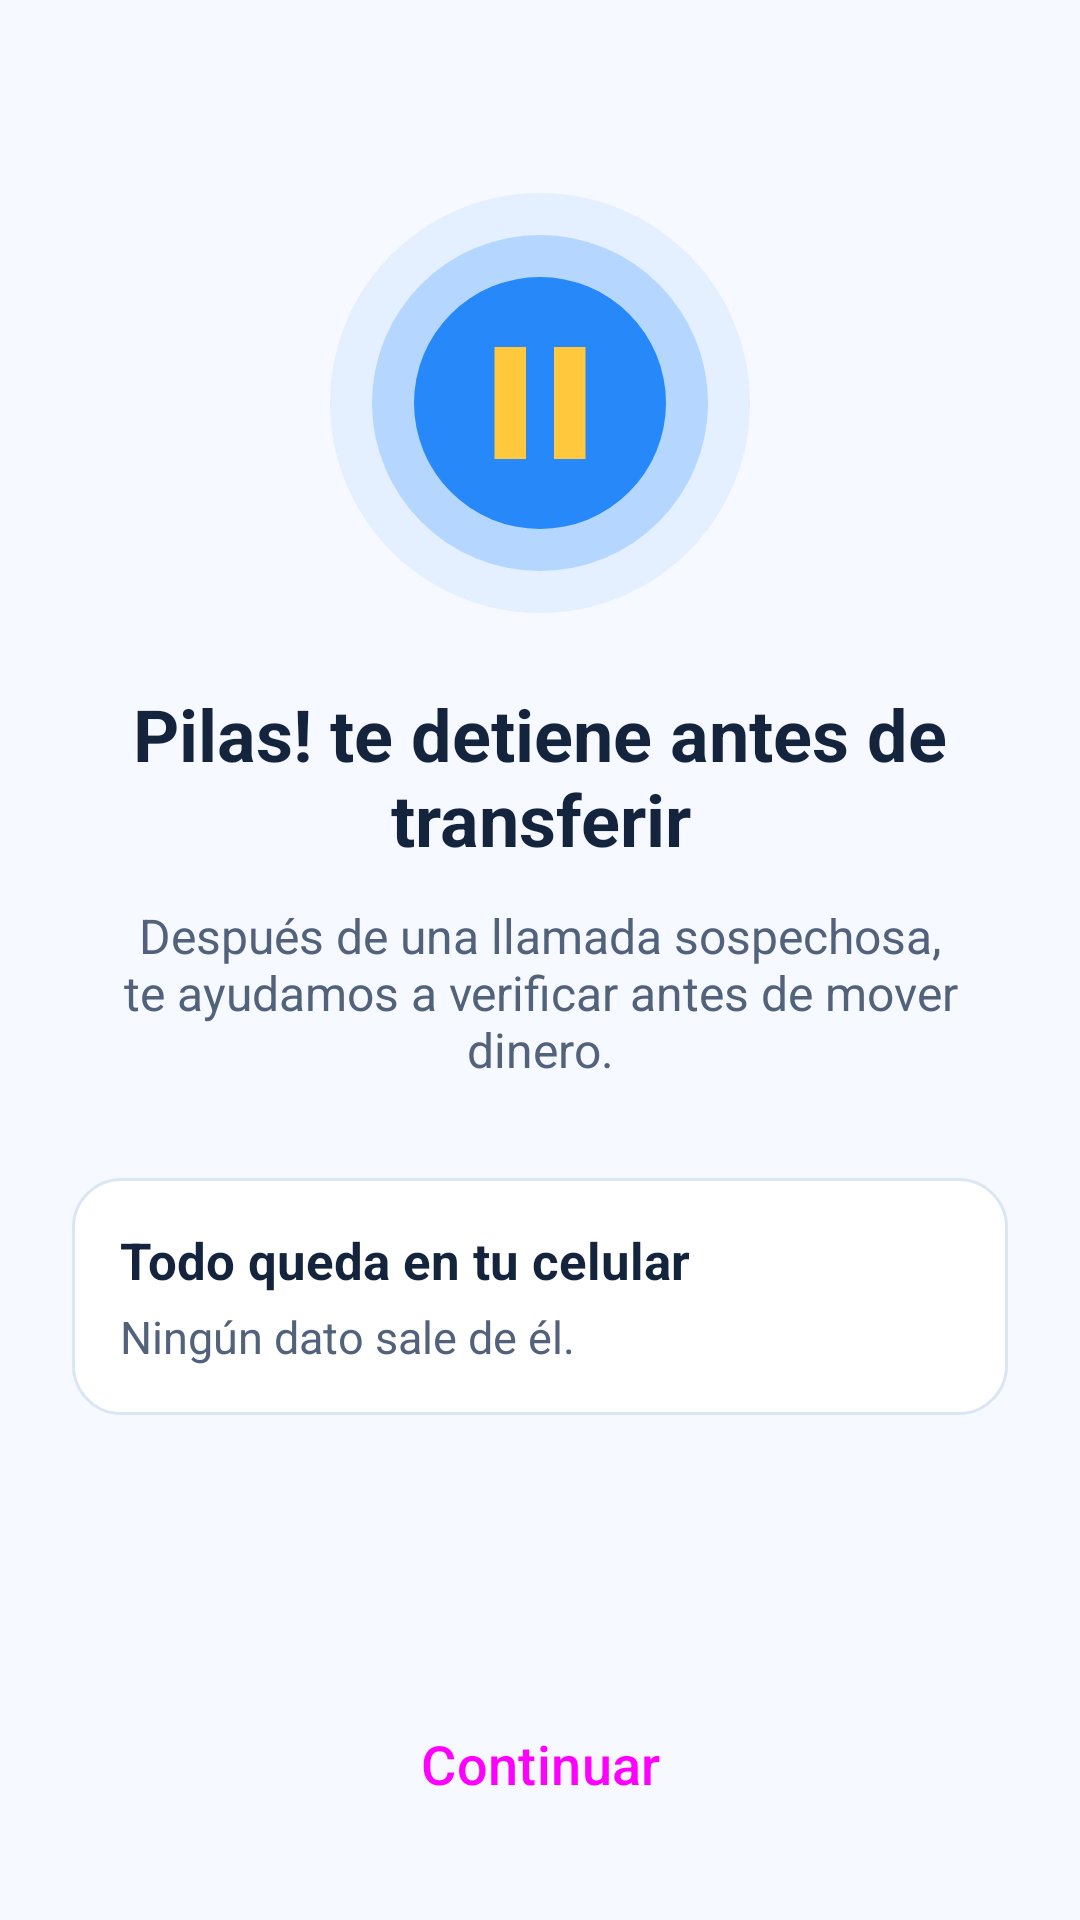

Write the Android layout XML for this screen, with the resource values it uses.
<!-- AndroidManifest.xml: application theme Theme.Pausa -->
<!-- res/layout/activity_onboarding.xml -->
<?xml version="1.0" encoding="utf-8"?>
<FrameLayout xmlns:android="http://schemas.android.com/apk/res/android"
    android:id="@+id/onboardingRaiz"
    android:layout_width="match_parent"
    android:layout_height="match_parent"
    android:background="@color/pausa_fondo">

    
    <LinearLayout
        android:id="@+id/grupoBienvenida"
        android:layout_width="match_parent"
        android:layout_height="match_parent"
        android:orientation="vertical">

        <ScrollView
            android:layout_width="match_parent"
            android:layout_height="0dp"
            android:layout_weight="1"
            android:fillViewport="true">

            <LinearLayout
                android:layout_width="match_parent"
                android:layout_height="wrap_content"
                android:gravity="center"
                android:orientation="vertical"
                android:padding="24dp">

                <ImageView
                    android:layout_width="140dp"
                    android:layout_height="140dp"
                    android:importantForAccessibility="no"
                    android:src="@drawable/ic_logo_pausa" />

                <TextView
                    style="@style/PausaTituloPantalla"
                    android:layout_width="match_parent"
                    android:layout_height="wrap_content"
                    android:layout_marginTop="24dp"
                    android:text="@string/bienvenida_titulo" />

                <TextView
                    style="@style/PausaSubtitulo"
                    android:layout_width="match_parent"
                    android:layout_height="wrap_content"
                    android:layout_marginTop="12dp"
                    android:text="@string/bienvenida_texto" />

                <LinearLayout
                    style="@style/PausaTarjeta"
                    android:layout_width="match_parent"
                    android:layout_height="wrap_content"
                    android:layout_marginTop="32dp"
                    android:orientation="vertical">

                    <TextView
                        style="@style/PausaTarjetaTitulo"
                        android:layout_width="match_parent"
                        android:layout_height="wrap_content"
                        android:text="@string/bienvenida_privacidad_titulo" />

                    <TextView
                        style="@style/PausaTarjetaTexto"
                        android:layout_width="match_parent"
                        android:layout_height="wrap_content"
                        android:layout_marginTop="4dp"
                        android:text="@string/bienvenida_privacidad_texto" />
                </LinearLayout>
            </LinearLayout>
        </ScrollView>

        <Button
            android:id="@+id/btnBienvenidaContinuar"
            style="@style/PausaBoton"
            android:layout_width="match_parent"
            android:layout_height="wrap_content"
            android:layout_margin="24dp"
            android:text="@string/continuar" />
    </LinearLayout>

    
    <LinearLayout
        android:id="@+id/grupoPermisos"
        android:layout_width="match_parent"
        android:layout_height="match_parent"
        android:orientation="vertical"
        android:visibility="gone">

        <ScrollView
            android:layout_width="match_parent"
            android:layout_height="0dp"
            android:layout_weight="1">

            <LinearLayout
                android:layout_width="match_parent"
                android:layout_height="wrap_content"
                android:orientation="vertical"
                android:paddingStart="24dp"
                android:paddingTop="24dp"
                android:paddingEnd="24dp">

                <TextView
                    style="@style/PausaTituloPantalla"
                    android:layout_width="match_parent"
                    android:layout_height="wrap_content"
                    android:text="@string/permisos_titulo" />

                <TextView
                    style="@style/PausaSubtitulo"
                    android:layout_width="match_parent"
                    android:layout_height="wrap_content"
                    android:layout_marginTop="8dp"
                    android:layout_marginBottom="8dp"
                    android:text="@string/permisos_subtitulo" />

                <include
                    android:id="@+id/filaTelefono"
                    layout="@layout/item_permiso" />

                <include
                    android:id="@+id/filaUso"
                    layout="@layout/item_permiso" />

                <include
                    android:id="@+id/filaEncima"
                    layout="@layout/item_permiso" />

                <include
                    android:id="@+id/filaNotificaciones"
                    layout="@layout/item_permiso" />

                <include
                    android:id="@+id/filaBateria"
                    layout="@layout/item_permiso" />

                <TextView
                    android:id="@+id/textoContador"
                    style="@style/PausaSubtitulo"
                    android:layout_width="match_parent"
                    android:layout_height="wrap_content"
                    android:layout_marginTop="16dp" />

                
                <LinearLayout
                    android:id="@+id/tarjetaRestringida"
                    style="@style/PausaTarjeta"
                    android:layout_width="match_parent"
                    android:layout_height="wrap_content"
                    android:layout_marginTop="16dp"
                    android:orientation="vertical"
                    android:visibility="gone">

                    <TextView
                        style="@style/PausaTarjetaTitulo"
                        android:layout_width="match_parent"
                        android:layout_height="wrap_content"
                        android:text="@string/restringida_titulo" />

                    <TextView
                        style="@style/PausaTarjetaTexto"
                        android:layout_width="match_parent"
                        android:layout_height="wrap_content"
                        android:layout_marginTop="8dp"
                        android:lineSpacingExtra="4dp"
                        android:text="@string/restringida_pasos" />

                    <Button
                        android:id="@+id/btnInfoApp"
                        style="@style/PausaBotonSecundario"
                        android:layout_width="match_parent"
                        android:layout_height="wrap_content"
                        android:layout_marginTop="12dp"
                        android:text="@string/restringida_boton" />
                </LinearLayout>
            </LinearLayout>
        </ScrollView>

        <TextView
            android:id="@+id/textoFaltan"
            style="@style/PausaSubtitulo"
            android:layout_width="match_parent"
            android:layout_height="wrap_content"
            android:layout_marginStart="24dp"
            android:layout_marginTop="12dp"
            android:layout_marginEnd="24dp"
            android:text="@string/permisos_faltan_indispensables" />

        <Button
            android:id="@+id/btnPermisosContinuar"
            style="@style/PausaBoton"
            android:layout_width="match_parent"
            android:layout_height="wrap_content"
            android:layout_margin="24dp"
            android:text="@string/continuar" />
    </LinearLayout>
</FrameLayout>
<!-- res/layout/item_permiso.xml (included above) -->
<?xml version="1.0" encoding="utf-8"?>
<LinearLayout xmlns:android="http://schemas.android.com/apk/res/android"
    style="@style/PausaTarjeta"
    android:layout_width="match_parent"
    android:layout_height="wrap_content"
    android:layout_marginTop="12dp"
    android:clickable="true"
    android:focusable="true"
    android:foreground="?attr/selectableItemBackground"
    android:gravity="center_vertical"
    android:orientation="horizontal">

    <LinearLayout
        android:layout_width="0dp"
        android:layout_height="wrap_content"
        android:layout_weight="1"
        android:orientation="vertical">

        <TextView
            android:id="@+id/permisoTitulo"
            style="@style/PausaTarjetaTitulo"
            android:layout_width="match_parent"
            android:layout_height="wrap_content" />

        <TextView
            android:id="@+id/permisoTexto"
            style="@style/PausaTarjetaTexto"
            android:layout_width="match_parent"
            android:layout_height="wrap_content"
            android:layout_marginTop="2dp" />
    </LinearLayout>

    <com.google.android.material.materialswitch.MaterialSwitch
        android:id="@+id/permisoInterruptor"
        style="@style/PausaInterruptor"
        android:layout_width="wrap_content"
        android:layout_height="wrap_content"
        android:layout_marginStart="12dp"
        android:clickable="false"
        android:focusable="false" />
</LinearLayout>
<!-- resources referenced by this layout -->
<resources>
  <color name="pausa_fondo">#F6F9FF</color>
  <string name="bienvenida_privacidad_texto">Ningún dato sale de él.</string>
  <string name="bienvenida_privacidad_titulo">Todo queda en tu celular</string>
  <string name="bienvenida_texto">Después de una llamada sospechosa, te ayudamos a verificar antes de mover dinero.</string>
  <string name="bienvenida_titulo">Pilas! te detiene antes de transferir</string>
  <string name="continuar">Continuar</string>
  <string name="permisos_faltan_indispensables">Activa al menos los tres primeros para continuar.</string>
  <string name="permisos_subtitulo">Pilas los necesita para avisarte a tiempo.</string>
  <string name="permisos_titulo">Activa 5 permisos</string>
  <string name="restringida_boton">Abrir información de la app</string>
  <string name="restringida_pasos">1. Toca el botón de abajo.\n2. Toca el menú ⋮ arriba a la derecha.\n3. Toca \"Permitir configuración restringida\".\n4. Vuelve aquí y actívalo otra vez.</string>
  <string name="restringida_titulo">¿Android no te deja activarlo?</string>
  <style name="PausaBoton" parent="Widget.Material3.Button">
          <item name="cornerRadius">12dp</item>
          <item name="android:minHeight">56dp</item>
          <item name="android:textSize">18sp</item>
      </style>
  <style name="PausaBotonSecundario" parent="Widget.Material3.Button.OutlinedButton">
          <item name="cornerRadius">12dp</item>
          <item name="strokeColor">@color/pausa_primario</item>
          <item name="android:textColor">@color/pausa_primario</item>
          <item name="android:minHeight">56dp</item>
          <item name="android:textSize">18sp</item>
      </style>
  <style name="PausaInterruptor" parent="Widget.Material3.CompoundButton.MaterialSwitch">
          <item name="trackTint">@color/pausa_interruptor_pista</item>
          <item name="thumbTint">@color/pausa_superficie</item>
          <item name="trackDecorationTint">@android:color/transparent</item>
      </style>
  <style name="PausaSubtitulo">
          <item name="android:textColor">@color/pausa_texto_secundario</item>
          <item name="android:textSize">16sp</item>
          <item name="android:gravity">center</item>
      </style>
  <style name="PausaTarjeta">
          <item name="android:background">@drawable/bg_tarjeta</item>
          <item name="android:padding">16dp</item>
      </style>
  <style name="PausaTarjetaTexto">
          <item name="android:textColor">@color/pausa_texto_secundario</item>
          <item name="android:textSize">15sp</item>
      </style>
  <style name="PausaTarjetaTitulo">
          <item name="android:textColor">@color/pausa_texto</item>
          <item name="android:textSize">17sp</item>
          <item name="android:textStyle">bold</item>
      </style>
  <style name="PausaTituloPantalla">
          <item name="android:textColor">@color/pausa_texto</item>
          <item name="android:textSize">24sp</item>
          <item name="android:textStyle">bold</item>
          <item name="android:gravity">center</item>
      </style>
  <color name="pausa_primario_suave">#E4EFFF</color>
  <color name="pausa_primario_claro">#6FB2FF</color>
  <color name="pausa_primario">#2688F9</color>
  <color name="pausa_logo_barras">#FFC83D</color>
  <color name="pausa_superficie">#FFFFFF</color>
  <color name="pausa_texto_secundario">#51627A</color>
  <!-- drawable bg_tarjeta (drawable) -->
  <?xml version="1.0" encoding="utf-8"?>
  <shape xmlns:android="http://schemas.android.com/apk/res/android" android:shape="rectangle">
      <solid android:color="@color/pausa_superficie" />
      <stroke android:width="1dp" android:color="@color/pausa_borde" />
      <corners android:radius="16dp" />
  </shape>
  <color name="pausa_texto">#14243D</color>
  <color name="pausa_sobre_primario">#FFFFFF</color>
  <color name="pausa_primario_oscuro">#1B5FA8</color>
  <color name="pausa_borde">#DBE6F5</color>
  <color name="pausa_alerta">#B4232B</color>
</resources>
